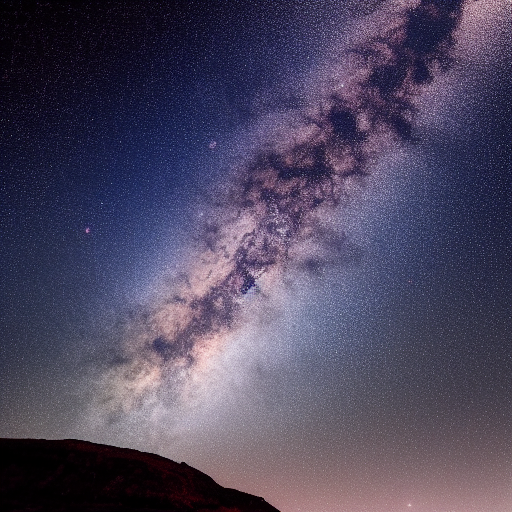
Generation parameters embedded in this image by AUTOMATIC1111 Stable Diffusion web UI or a fork of it (Forge, ...) (PNG 'parameters' text chunk):
The Milky Way, our home galaxy, stretching across the night sky.
Steps: 20, Sampler: Euler a, CFG scale: 7, Seed: 723727645, Size: 512x512, Model hash: 6ce0161689, Model: v1-5-pruned-emaonly